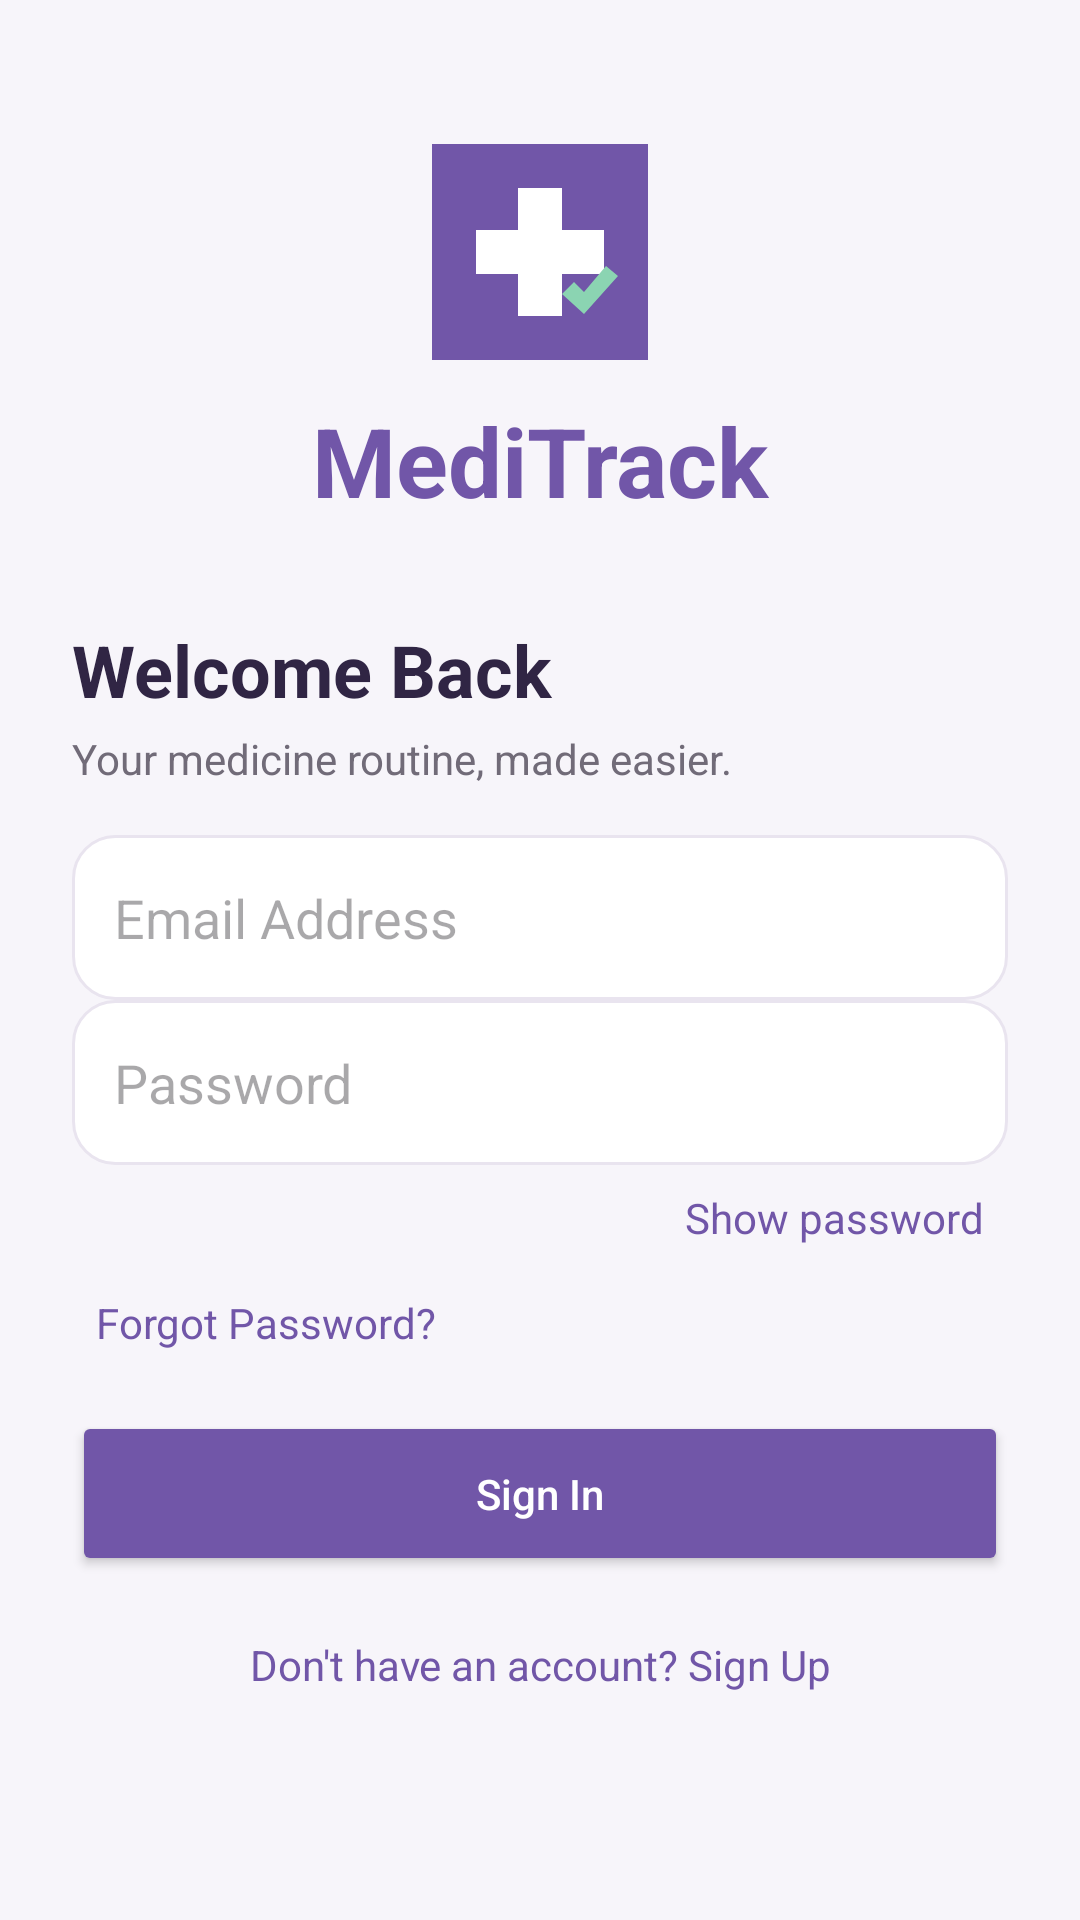

Here is an Android app screen rendered from its layout file. Give the layout XML and the strings, colors and styles it references.
<!-- AndroidManifest.xml: application theme Theme.MediTrack -->
<!-- res/layout/activity_login.xml -->
<ScrollView xmlns:android="http://schemas.android.com/apk/res/android"
    android:layout_width="match_parent" android:layout_height="match_parent"
    android:background="@color/screen_background" android:fillViewport="true">
    <LinearLayout android:layout_width="match_parent" android:layout_height="wrap_content"
        android:orientation="vertical" android:padding="24dp">
        <ImageView android:layout_width="72dp" android:layout_height="72dp"
            android:layout_gravity="center" android:layout_marginTop="24dp"
            android:src="@drawable/ic_meditrack" android:contentDescription="@string/app_name"/>
        <TextView android:layout_width="match_parent" android:layout_height="wrap_content"
            android:text="@string/app_name" android:textSize="32sp" android:textStyle="bold"
            android:textColor="@color/accent" android:gravity="center" android:layout_marginTop="12dp"/>
        <TextView android:layout_width="match_parent" android:layout_height="wrap_content"
            android:text="@string/login_welcome" android:textSize="24sp" android:textStyle="bold"
            android:textColor="@color/text_primary" android:layout_marginTop="32dp"/>
        <TextView android:layout_width="match_parent" android:layout_height="wrap_content"
            android:text="@string/login_subtitle" android:textColor="@color/text_secondary"
            android:layout_marginTop="4dp" />
        <EditText android:id="@+id/etLoginEmail" android:layout_width="match_parent"
            android:layout_height="55dp" android:layout_marginTop="16dp"
            android:hint="@string/email_address" android:inputType="textEmailAddress"
            android:background="@drawable/card_white" android:paddingHorizontal="14dp"/>
        <EditText android:id="@+id/etLoginPassword" android:layout_width="match_parent"
            android:layout_height="55dp" android:hint="@string/password" android:inputType="textPassword"
            android:background="@drawable/card_white" android:paddingHorizontal="14dp"/>
        <TextView android:id="@+id/tvTogglePassword" android:layout_width="wrap_content"
            android:layout_height="wrap_content" android:text="@string/show_password"
            android:textColor="@color/accent" android:layout_gravity="end" android:padding="8dp"/>
        <TextView android:id="@+id/tvForgotPassword" android:layout_width="wrap_content"
            android:layout_height="wrap_content" android:text="@string/forgot_password"
            android:textColor="@color/accent" android:padding="8dp"/>
        <Button android:id="@+id/btnLogin" android:layout_width="match_parent"
            android:layout_height="55dp" android:text="@string/sign_in" android:textAllCaps="false"
            android:textColor="@color/text_on_accent" android:backgroundTint="@color/accent"
            android:elevation="2dp" android:layout_marginTop="12dp"/>
        <TextView android:id="@+id/tvGoToRegister" android:layout_width="match_parent"
            android:layout_height="wrap_content" android:text="@string/no_account"
            android:gravity="center" android:textColor="@color/accent" android:padding="20dp"/>
    </LinearLayout>
</ScrollView>
<!-- resources referenced by this layout -->
<resources>
  <color name="accent">#FF7156A8</color>
  <color name="screen_background">#FFF7F5FA</color>
  <color name="text_on_accent">#FFFFFFFF</color>
  <color name="text_primary">#FF302544</color>
  <color name="text_secondary">#FF716B78</color>
  <!-- drawable card_white (drawable) -->
  <shape xmlns:android="http://schemas.android.com/apk/res/android">
      <solid android:color="@color/card_background" />
      <corners android:radius="14dp" />
      <stroke
          android:width="1dp"
          android:color="@color/divider" />
  </shape>
  <!-- drawable ic_meditrack (drawable) -->
  <vector xmlns:android="http://schemas.android.com/apk/res/android"
      android:width="108dp"
      android:height="108dp"
      android:viewportWidth="108"
      android:viewportHeight="108">
  
      <path
          android:fillColor="#7156A8"
          android:pathData="M0,0h108v108h-108z" />
  
      <path
          android:fillColor="#FFFFFF"
          android:pathData="M43,22h22v21h21v22h-21v21h-22v-21h-21v-22h21z" />
  
      <path
          android:fillColor="#8BD4B2"
          android:pathData="M65,75l6,-6 5,5 11,-13 6,5 -17,19z" />
  
  </vector>
  <string name="app_name">MediTrack</string>
  <string name="email_address">Email Address</string>
  <string name="forgot_password">Forgot Password?</string>
  <string name="login_subtitle">Your medicine routine, made easier.</string>
  <string name="login_welcome">Welcome Back</string>
  <string name="no_account">Don\'t have an account? Sign Up</string>
  <string name="password">Password</string>
  <string name="show_password">Show password</string>
  <string name="sign_in">Sign In</string>
  <style name="Theme.MediTrack" parent="Base.Theme.MediTrack" />
  <color name="card_background">#FFFFFFFF</color>
  <color name="divider">#FFE9E4EF</color>
  <style name="Base.Theme.MediTrack" parent="Theme.Material3.DayNight.NoActionBar">
          <item name="colorPrimary">@color/accent</item>
          <item name="colorSecondary">@color/accent_dark</item>
          <item name="android:colorAccent">@color/accent</item>
          <item name="android:windowBackground">@color/screen_background</item>
          <item name="android:statusBarColor">@color/screen_background</item>
          <item name="android:navigationBarColor">@color/screen_background</item>
          <item name="android:windowLightStatusBar">true</item>
          <item name="android:windowActionModeOverlay">true</item>
      </style>
  <color name="accent_dark">#FF58417E</color>
</resources>
